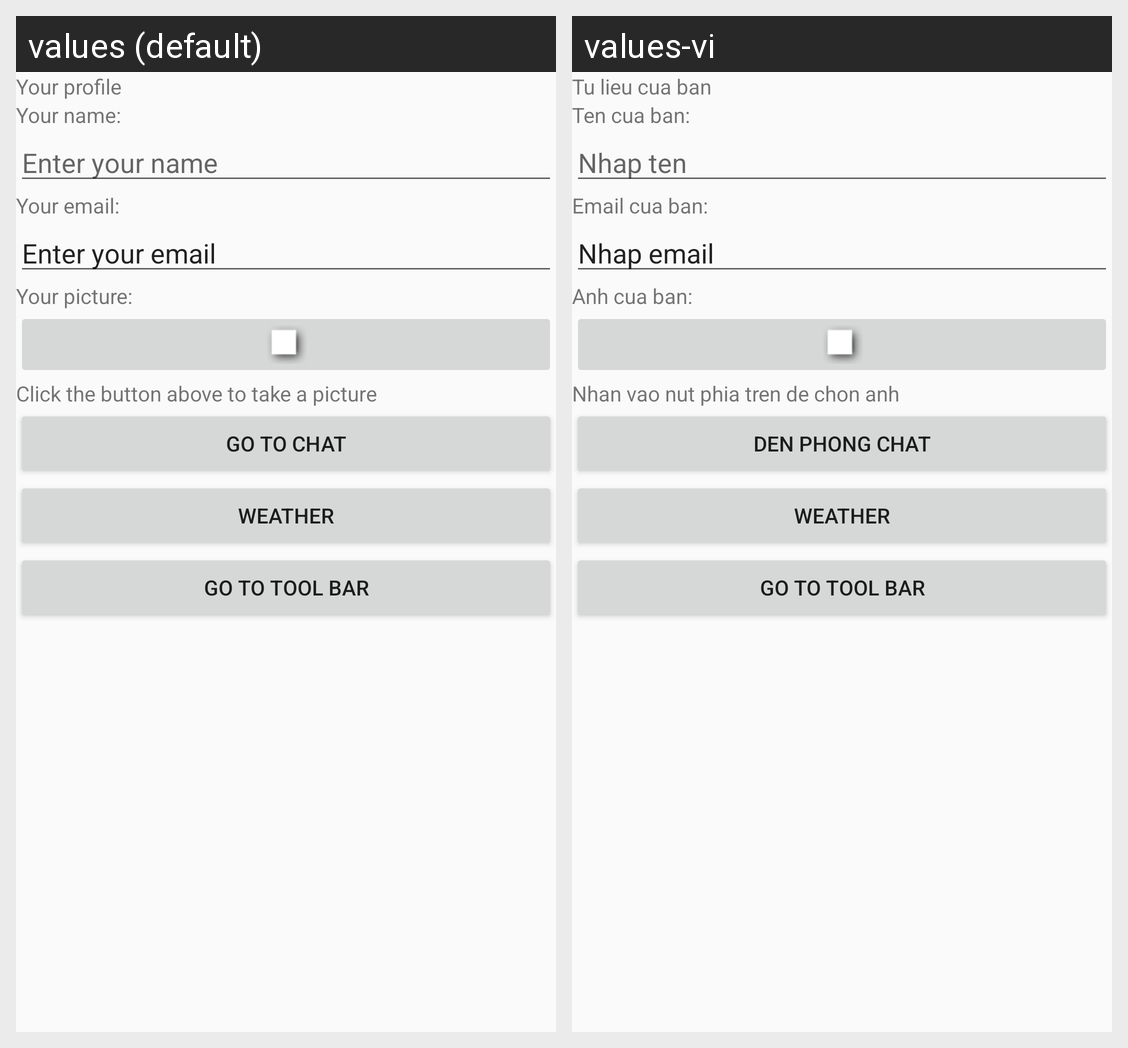

The Android screen above is rendered under two locales of the same app. Produce the string resources it draws, with the default and per-locale values.
Android screen res/layout/activity_profile.xml rendered under 2 locales, left to right: values (default), values-vi. Device: Nexus 5 (rendered at 1080×1920; each locale shown at half size, 540×960, under a caption strip naming it); theme AppTheme.
Strings drawn on this screen, with the default value and each locale's value (text and hints the layout hard-codes, and strings that could not be matched under every locale, appear in the picture but are not listed):

textView2
  values: Your profile
  values-vi: Tu lieu cua ban

textView3
  values: Your name:
  values-vi: Ten cua ban:

editText3
  values: Enter your name
  values-vi: Nhap ten

textView4
  values: Your email:
  values-vi: Email cua ban:

editText4
  values: Enter your email
  values-vi: Nhap email

textView5
  values: Your picture:
  values-vi: Anh cua ban:

textView6
  values: Click the button above to take a picture
  values-vi: Nhan vao nut phia tren de chon anh

button2
  values: Go to chat
  values-vi: Den phong chat
